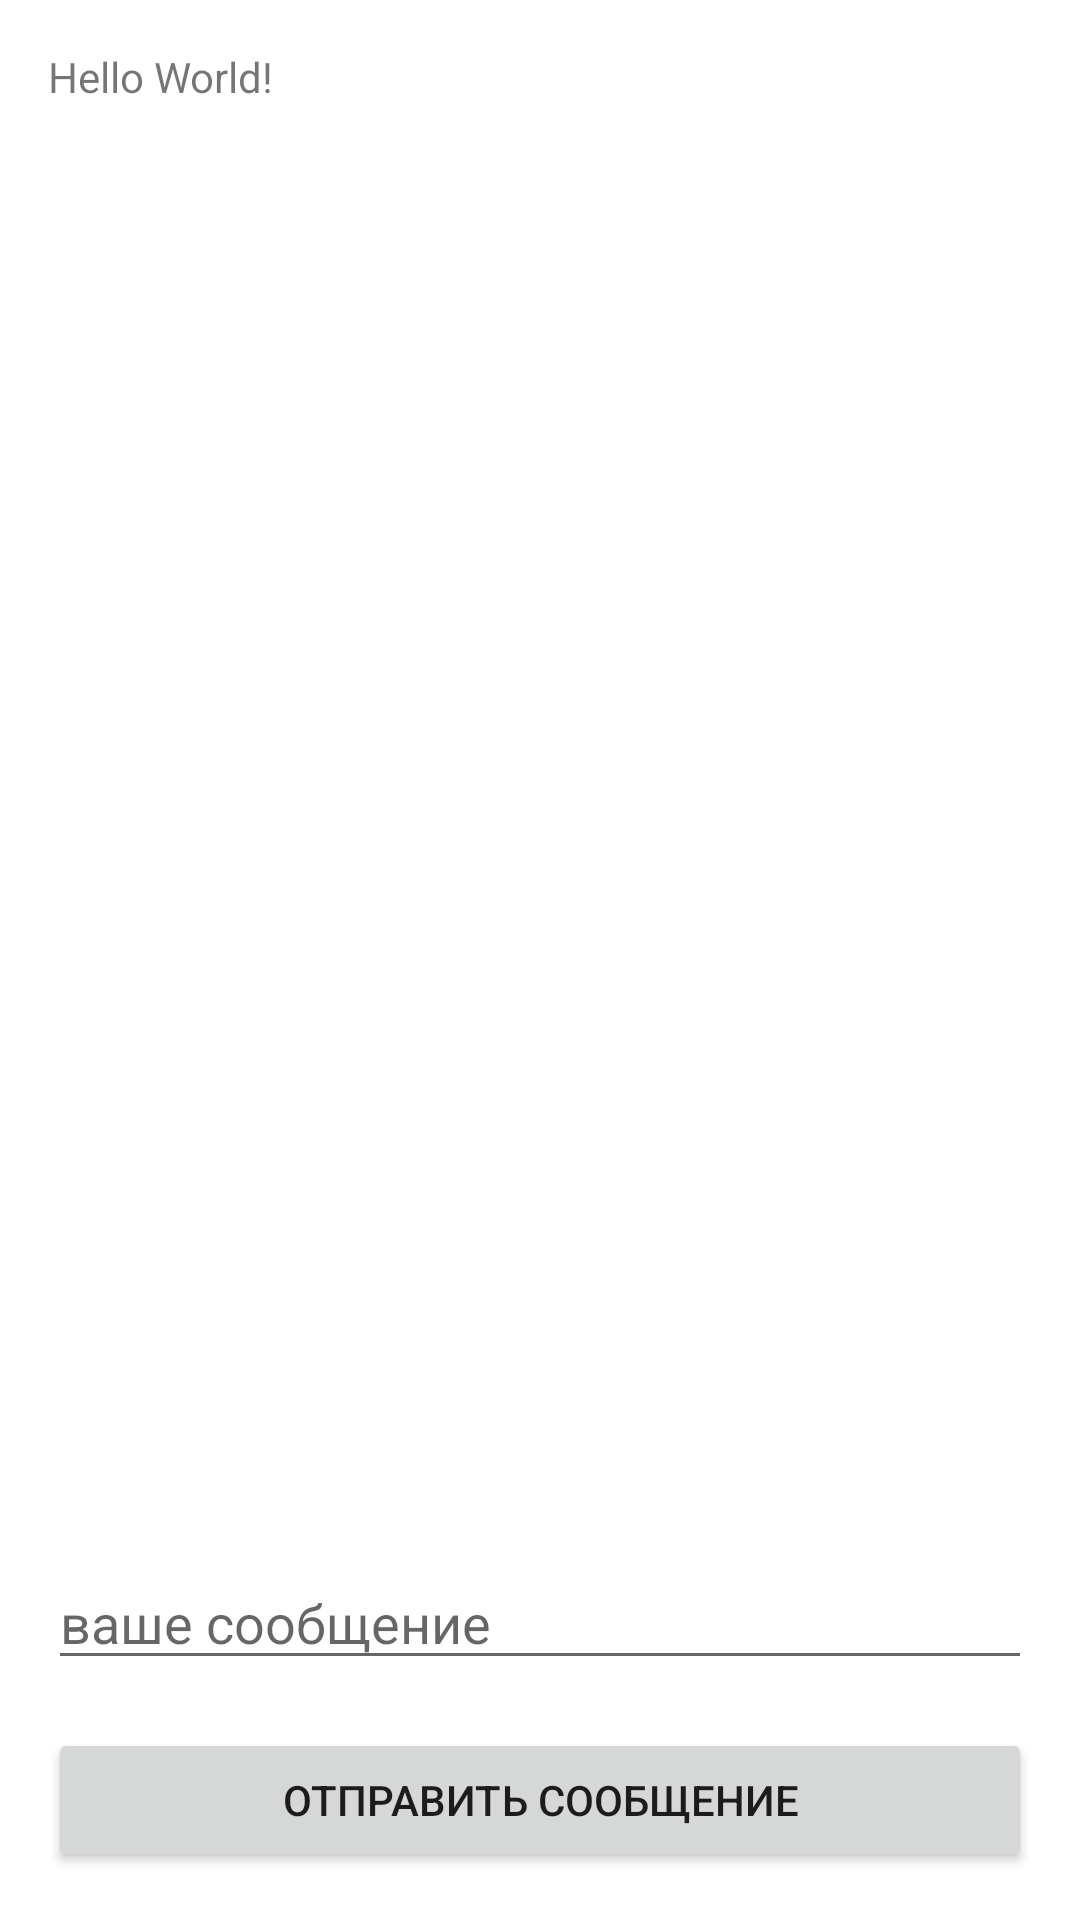

The Android layout XML behind this screen, and the referenced resources:
<!-- AndroidManifest.xml: application theme Theme.ChatSGU003 -->
<!-- res/layout/activity_main.xml -->
<?xml version="1.0" encoding="utf-8"?>
<androidx.constraintlayout.widget.ConstraintLayout xmlns:android="http://schemas.android.com/apk/res/android"
    xmlns:app="http://schemas.android.com/apk/res-auto"
    xmlns:tools="http://schemas.android.com/tools"
    android:layout_width="match_parent"
    android:layout_height="match_parent"
    tools:context=".MainActivity">

    <TextView
        android:id="@+id/rcView"
        android:layout_width="0dp"
        android:layout_height="0dp"
        android:layout_marginTop="16dp"
        android:layout_marginBottom="16dp"
        android:text="Hello World!"
        app:layout_constraintBottom_toTopOf="@+id/edMessage"
        app:layout_constraintEnd_toEndOf="@+id/edMessage"
        app:layout_constraintStart_toStartOf="@+id/edMessage"
        app:layout_constraintTop_toTopOf="parent" />

    <Button
        android:id="@+id/btnSend"
        android:layout_width="0dp"
        android:layout_height="wrap_content"
        android:layout_marginStart="16dp"
        android:layout_marginEnd="16dp"
        android:layout_marginBottom="16dp"
        android:text="ОТПРАВИТЬ СООБЩЕНИЕ"
        app:layout_constraintBottom_toBottomOf="parent"
        app:layout_constraintEnd_toEndOf="parent"
        app:layout_constraintStart_toStartOf="parent" />

    <EditText
        android:id="@+id/edMessage"
        android:layout_width="0dp"
        android:layout_height="wrap_content"
        android:layout_marginBottom="16dp"
        android:ems="10"
        android:hint="ваше сообщение"
        android:inputType="textPersonName"
        app:layout_constraintBottom_toTopOf="@+id/btnSend"
        app:layout_constraintEnd_toEndOf="@+id/btnSend"
        app:layout_constraintStart_toStartOf="@+id/btnSend" />

</androidx.constraintlayout.widget.ConstraintLayout>
<!-- resources referenced by this layout -->
<resources>
  <style name="Theme.ChatSGU003" parent="Theme.MaterialComponents.DayNight.DarkActionBar">
          
          <item name="colorPrimary">@color/purple_500</item>
          <item name="colorPrimaryVariant">@color/purple_700</item>
          <item name="colorOnPrimary">@color/white</item>
          
          <item name="colorSecondary">@color/teal_200</item>
          <item name="colorSecondaryVariant">@color/teal_700</item>
          <item name="colorOnSecondary">@color/black</item>
          
          <item name="android:statusBarColor">?attr/colorPrimaryVariant</item>
          
      </style>
  <!-- not gathered from this repository: default colours our renderer supplied (Android Studio template values) -->
  <color name="purple_500">#FF6200EE</color>
  <color name="purple_700">#FF3700B3</color>
  <color name="teal_200">#FF03DAC5</color>
  <color name="teal_700">#FF018786</color>
  <color name="black">#FF000000</color>
  <color name="white">#FFFFFFFF</color>
</resources>
